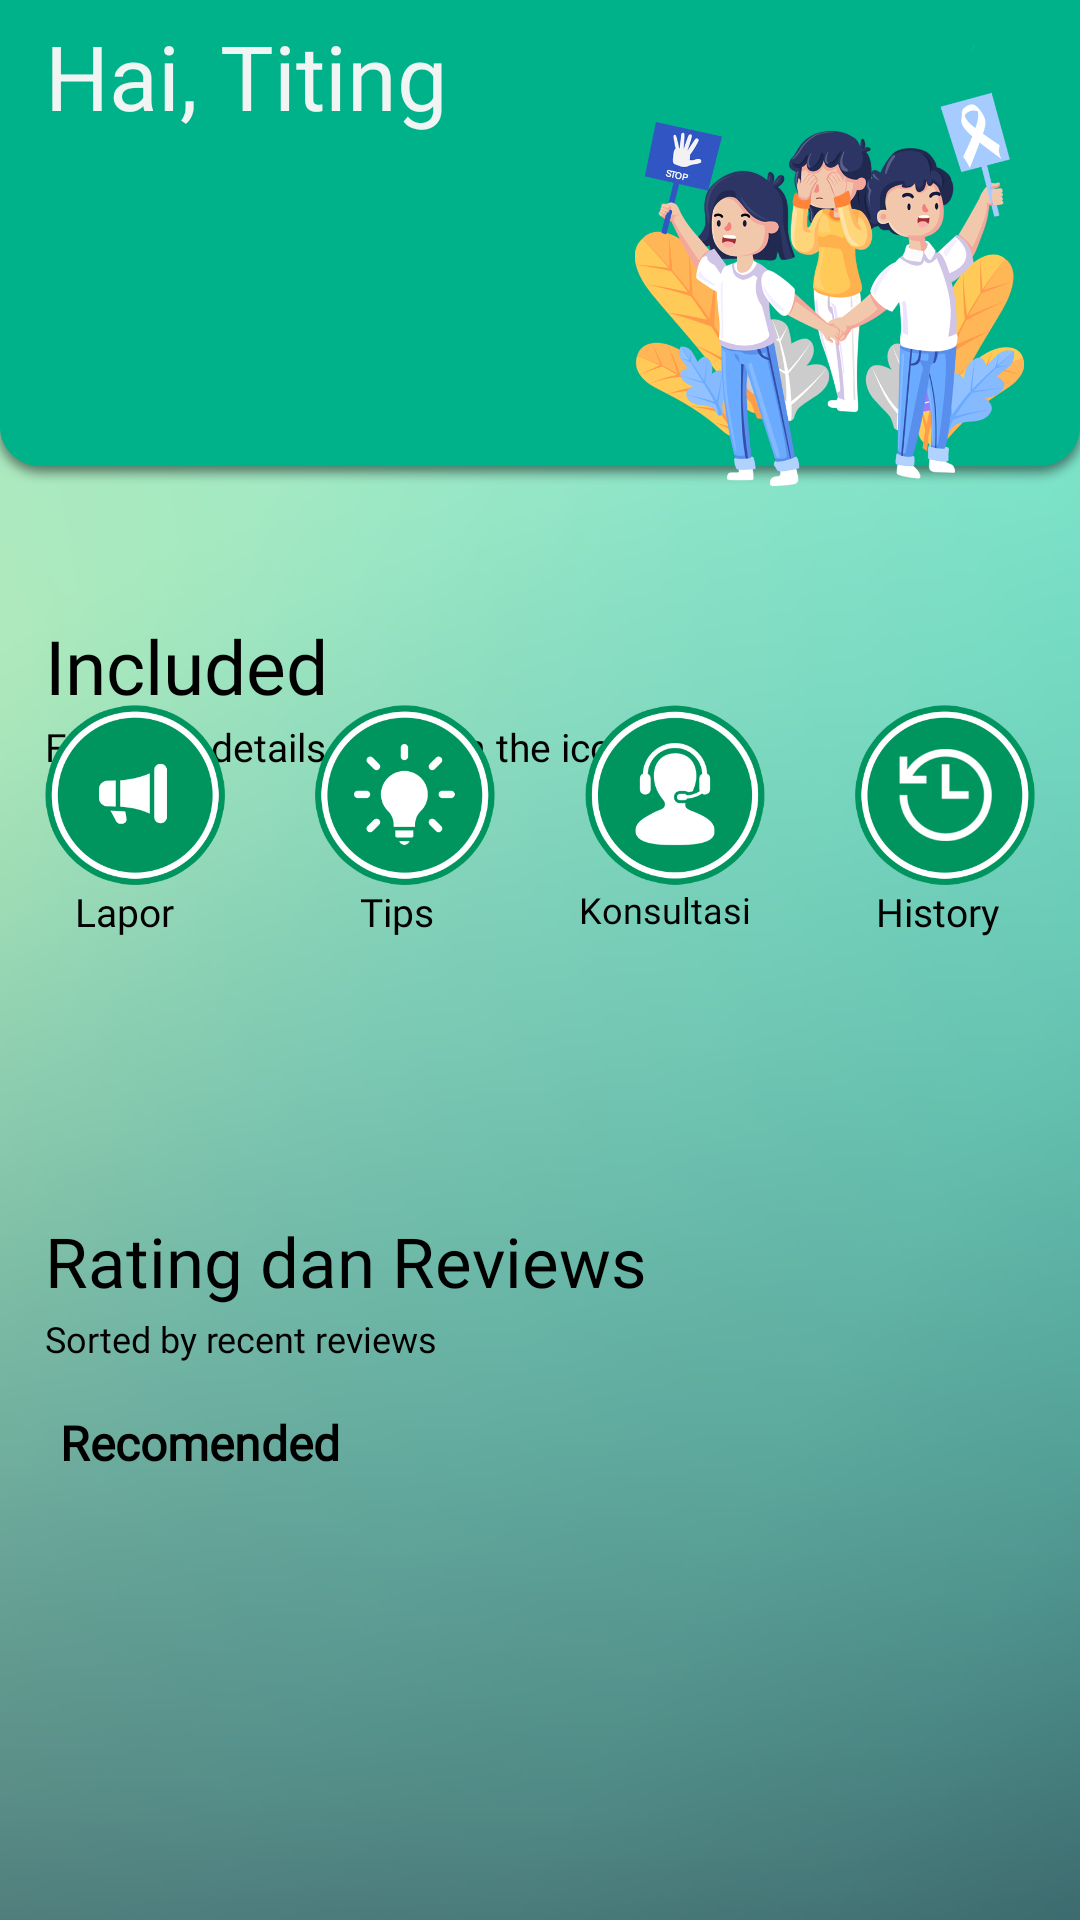

Reconstruct the res/layout file that produces this screen, plus the resources it refers to.
<!-- AndroidManifest.xml: application theme Theme.Onboarding -->
<!-- res/layout/fragment_home.xml -->
<?xml version="1.0" encoding="utf-8"?>
<FrameLayout xmlns:android="http://schemas.android.com/apk/res/android"
    xmlns:tools="http://schemas.android.com/tools"
    android:layout_width="match_parent"
    android:layout_height="match_parent"
    android:background="@drawable/bgpolos"
    tools:context=".fragment.HomeFragment">

    

    <TextView
        android:layout_width="wrap_content"
        android:layout_height="50dp"
        android:layout_gravity="left"
        android:layout_marginLeft="15dp"
        android:layout_marginTop="5dp"
        android:layout_marginBottom="60dp"
        android:fontFamily="@font/poppins_bold"
        android:text="@string/home1"
        android:textColor="@color/background"
        android:textSize="30dp" />


    <ImageView
        android:layout_width="147dp"
        android:layout_height="147dp"
        android:layout_gravity="right"
        android:layout_marginTop="15dp"
        android:layout_marginRight="10dp"
        android:layout_marginBottom="60dp"
        android:src="@drawable/karakter" />

    <TextView
        android:layout_width="match_parent"
        android:layout_height="wrap_content"
        android:layout_marginTop="205dp"
        android:fontFamily="@font/poppins_bold"
        android:layout_marginLeft="15dp"
        android:gravity="left"
        android:text="@string/home3"
        android:textColor="@color/black"
        android:textSize="25dp" />

    <TextView
        android:layout_width="380dp"
        android:layout_height="50dp"
        android:layout_marginTop="240dp"
        android:layout_marginBottom="60dp"
        android:fontFamily="@font/poppins"
        android:layout_marginLeft="15dp"
        android:gravity="left"
        android:text="@string/home4"
        android:textColor="@color/black"
        android:textSize="13dp" />

    <ImageView
        android:id="@+id/ivkonsultasi"
        android:layout_width="60dp"
        android:layout_height="60dp"
        android:layout_gravity="center_vertical"
        android:layout_marginLeft="195dp"
        android:layout_marginTop="5dp"
        android:layout_marginBottom="60dp"
        android:src="@drawable/customer" />

    <TextView
        android:layout_width="70dp"
        android:layout_height="50dp"
        android:layout_gravity="center_vertical"
        android:layout_marginBottom="60dp"
        android:layout_marginLeft="193dp"
        android:layout_marginTop="60dp"
        android:textColor="@color/black"
        android:fontFamily="@font/poppins_bold"
        android:textSize="12dp"
        android:text="@string/barhome3"/>

    <ImageView
        android:layout_width="60dp"
        android:layout_height="60dp"
        android:layout_gravity="center_vertical"
        android:layout_marginBottom="60dp"
        android:layout_marginLeft="285dp"
        android:layout_marginTop="5dp"
        android:src="@drawable/story" />

    <TextView
        android:layout_width="60dp"
        android:layout_height="50dp"
        android:layout_gravity="center_vertical"
        android:layout_marginBottom="60dp"
        android:layout_marginLeft="292dp"
        android:layout_marginTop="60dp"
        android:textColor="@color/black"
        android:fontFamily="@font/poppins_bold"
        android:textSize="13dp"
        android:text="@string/barhome4"/>

    <ImageView
        android:id="@+id/tips"
        android:layout_width="60dp"
        android:layout_height="60dp"
        android:layout_gravity="center_vertical"
        android:layout_marginLeft="105dp"
        android:layout_marginTop="5dp"
        android:layout_marginBottom="60dp"
        android:src="@drawable/idea" />

    <TextView
        android:layout_width="60dp"
        android:layout_height="50dp"
        android:layout_gravity="center_vertical"
        android:layout_marginBottom="60dp"
        android:layout_marginLeft="120dp"
        android:layout_marginTop="60dp"
        android:textColor="@color/black"
        android:fontFamily="@font/poppins_bold"
        android:textSize="13dp"
        android:text="@string/barhome2"/>

    <ImageView
        android:id="@+id/ImgLapor"
        android:layout_width="60dp"
        android:layout_height="60dp"
        android:layout_gravity="center_vertical"
        android:layout_marginLeft="15dp"
        android:layout_marginTop="5dp"
        android:layout_marginBottom="60dp"
        android:src="@drawable/megaphone" />

    <TextView
        android:layout_width="60dp"
        android:layout_height="50dp"
        android:layout_gravity="center_vertical"
        android:layout_marginBottom="60dp"
        android:layout_marginLeft="25dp"
        android:layout_marginTop="60dp"
        android:textColor="@color/black"
        android:fontFamily="@font/poppins_bold"
        android:textSize="13dp"
        android:text="@string/barhome1"/>

    <TextView
        android:layout_width="380dp"
        android:layout_height="50dp"
        android:layout_gravity="left"
        android:layout_marginLeft="15dp"
        android:layout_marginTop="405dp"
        android:layout_marginBottom="60dp"
        android:fontFamily="@font/poppins_bold"
        android:text="@string/home5"
        android:textColor="@color/black"
        android:textSize="23dp" />

    <TextView
        android:layout_width="380dp"
        android:layout_height="50dp"
        android:layout_gravity="left"
        android:layout_marginLeft="15dp"
        android:layout_marginTop="438dp"
        android:layout_marginBottom="60dp"
        android:fontFamily="@font/poppins"
        android:text="@string/home6"
        android:textColor="@color/black"
        android:textSize="12dp" />

    <RelativeLayout
        android:layout_width="match_parent"
        android:layout_height="match_parent"
        android:layout_below="@+id/container_choose_service"
        android:layout_marginTop="450dp">


        <TextView
            android:id="@+id/recommended"
            android:layout_width="match_parent"
            android:layout_height="wrap_content"
            android:layout_marginStart="20dp"
            android:layout_marginTop="20dp"
            android:fontFamily="@font/poppins"
            android:text="@string/Recomended"
            android:textColor="@color/black"
            android:textSize="16sp"
            android:textStyle="bold" />

        <androidx.recyclerview.widget.RecyclerView
            android:id="@+id/recyclerview_recommended"
            android:layout_width="match_parent"
            android:layout_height="wrap_content"
            android:layout_below="@+id/recommended"
            android:layout_marginTop="13dp"
            android:clipToPadding="false"
            android:paddingStart="10dp"
            android:paddingEnd="10dp" />
    </RelativeLayout>
</FrameLayout>
<!-- resources referenced by this layout -->
<resources>
  <color name="background">#F0F4F3</color>
  <color name="black">#FF000000</color>
  <!-- drawable bgpolos: png bitmap (drawable, 586843 bytes) -->
  <!-- drawable customer: png bitmap (drawable, 31405 bytes) -->
  <!-- drawable idea: png bitmap (drawable, 29086 bytes) -->
  <!-- drawable karakter: png bitmap (drawable, 334921 bytes) -->
  <!-- drawable megaphone: png bitmap (drawable, 26851 bytes) -->
  <!-- drawable story: png bitmap (drawable, 33959 bytes) -->
  <string name="Recomended">Recomended</string>
  <string name="barhome1">Lapor</string>
  <string name="barhome2">Tips</string>
  <string name="barhome3">Konsultasi</string>
  <string name="barhome4">History</string>
  
      //Lapor
  <string name="home1">Hai, Titing</string>
  <string name="home3">Included</string>
  <string name="home4">For more details press on the icons</string>
  <string name="home5">Rating dan Reviews</string>
  <string name="home6">Sorted by recent reviews</string>
  
      //bar home
  <style name="Theme.Onboarding" parent="Theme.MaterialComponents.DayNight.NoActionBar">
          
          <item name="colorPrimary">@color/purple_500</item>
          <item name="colorPrimaryVariant">@color/purple_700</item>
          <item name="colorOnPrimary">@color/white</item>
          
          <item name="colorSecondary">@color/teal_200</item>
          <item name="colorSecondaryVariant">@color/teal_700</item>
          <item name="colorOnSecondary">@color/black</item>
          
          <item name="android:statusBarColor" tools:targetApi="l">?attr/colorPrimaryVariant</item>
          
      </style>
  <color name="purple_500">#50C2C9</color>
  <color name="purple_700">#50C2C9</color>
  <color name="white">#FFFFFFFF</color>
  <color name="teal_200">#FF03DAC5</color>
  <color name="teal_700">#FF018786</color>
</resources>
